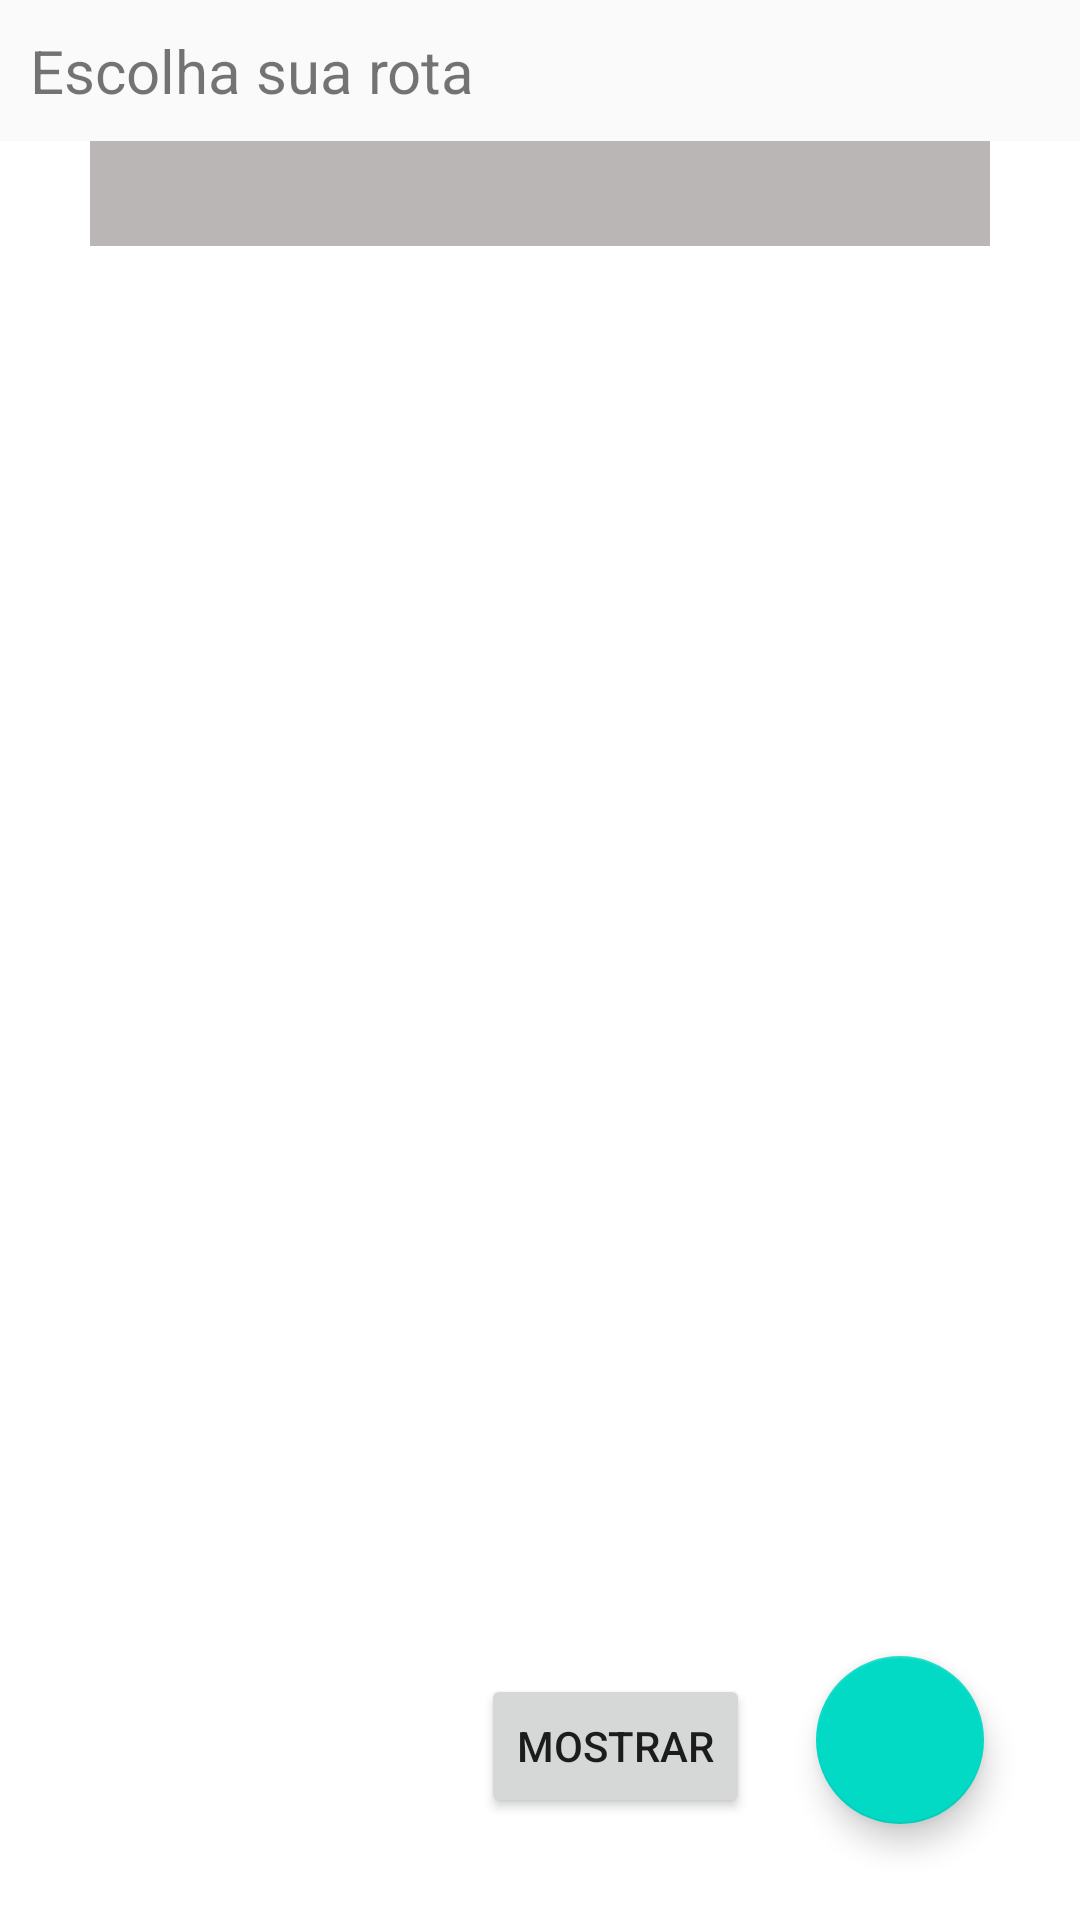

Produce the Android XML layout that renders to this screen, including the resource entries it uses.
<!-- AndroidManifest.xml: application theme Theme.MyLocation -->
<!-- res/layout/activity_main_2.xml -->
<?xml version="1.0" encoding="utf-8"?>
<LinearLayout xmlns:android="http://schemas.android.com/apk/res/android"
    android:layout_width="match_parent"
    android:layout_height="match_parent"
    android:orientation="vertical">

    <TextView
        android:id="@+id/txtLocations"
        android:layout_width="match_parent"
        android:layout_height="wrap_content"
        android:padding="30px"
        android:background="#FAFAFA"
        android:text="Escolha sua rota"
        android:textSize="20dp" />

    <Spinner
        android:id="@+id/spinRotas"
        android:layout_width="match_parent"
        android:layout_height="35dp"
        android:layout_marginStart="30dp"
        android:layout_marginEnd="30dp"
        android:background="@color/ic_add_background" />

    <LinearLayout
        android:layout_width="match_parent"
        android:layout_height="match_parent"
        android:layout_weight="1"
        android:gravity="end"
        android:layout_margin="16dp">


        <LinearLayout
            android:layout_width="wrap_content"
            android:layout_height="wrap_content"
            android:orientation="horizontal"
            android:layout_gravity="bottom">

            <Button
                android:id="@+id/btnMostrar"
                android:layout_width="0dp"
                android:layout_height="wrap_content"
                android:layout_weight="1"
                android:layout_marginRight="6dp"
                android:layout_marginLeft="16dp"
                android:layout_marginBottom="9dp"
                android:layout_gravity="bottom"
                android:text="Mostrar" />

            <com.google.android.material.floatingactionbutton.FloatingActionButton
                android:id="@+id/fab"
                android:layout_width="wrap_content"
                android:layout_height="wrap_content"
                android:layout_margin="16dp"
                android:layout_gravity="bottom"
                android:src="@drawable/ic_add" />

        </LinearLayout>

    </LinearLayout>

</LinearLayout>
<!-- resources referenced by this layout -->
<resources>
  <color name="ic_add_background">#BAB6B6</color>
  <!-- drawable ic_add (mipmap-anydpi-v26) -->
  <?xml version="1.0" encoding="utf-8"?>
  <adaptive-icon xmlns:android="http://schemas.android.com/apk/res/android">
      <background android:drawable="@color/ic_add_background"/>
      <foreground android:drawable="@drawable/ic_add"/>
  </adaptive-icon>
  <style name="Theme.MyLocation" parent="Theme.MaterialComponents.DayNight.DarkActionBar">
          
          <item name="colorPrimary">#84C628</item>
          <item name="colorPrimaryVariant">#84C628</item>
          <item name="colorOnPrimary">@color/white</item>
          
          <item name="colorSecondary">@color/teal_200</item>
          <item name="colorSecondaryVariant">@color/teal_700</item>
          <item name="colorOnSecondary">@color/black</item>
          
          <item name="android:statusBarColor">?attr/colorPrimaryVariant</item>
          
      </style>
  <!-- not gathered from this repository: default colours our renderer supplied (Android Studio template values) -->
  <color name="teal_200">#FF03DAC5</color>
  <color name="teal_700">#FF018786</color>
  <color name="black">#FF000000</color>
  <color name="white">#FFFFFFFF</color>
</resources>
